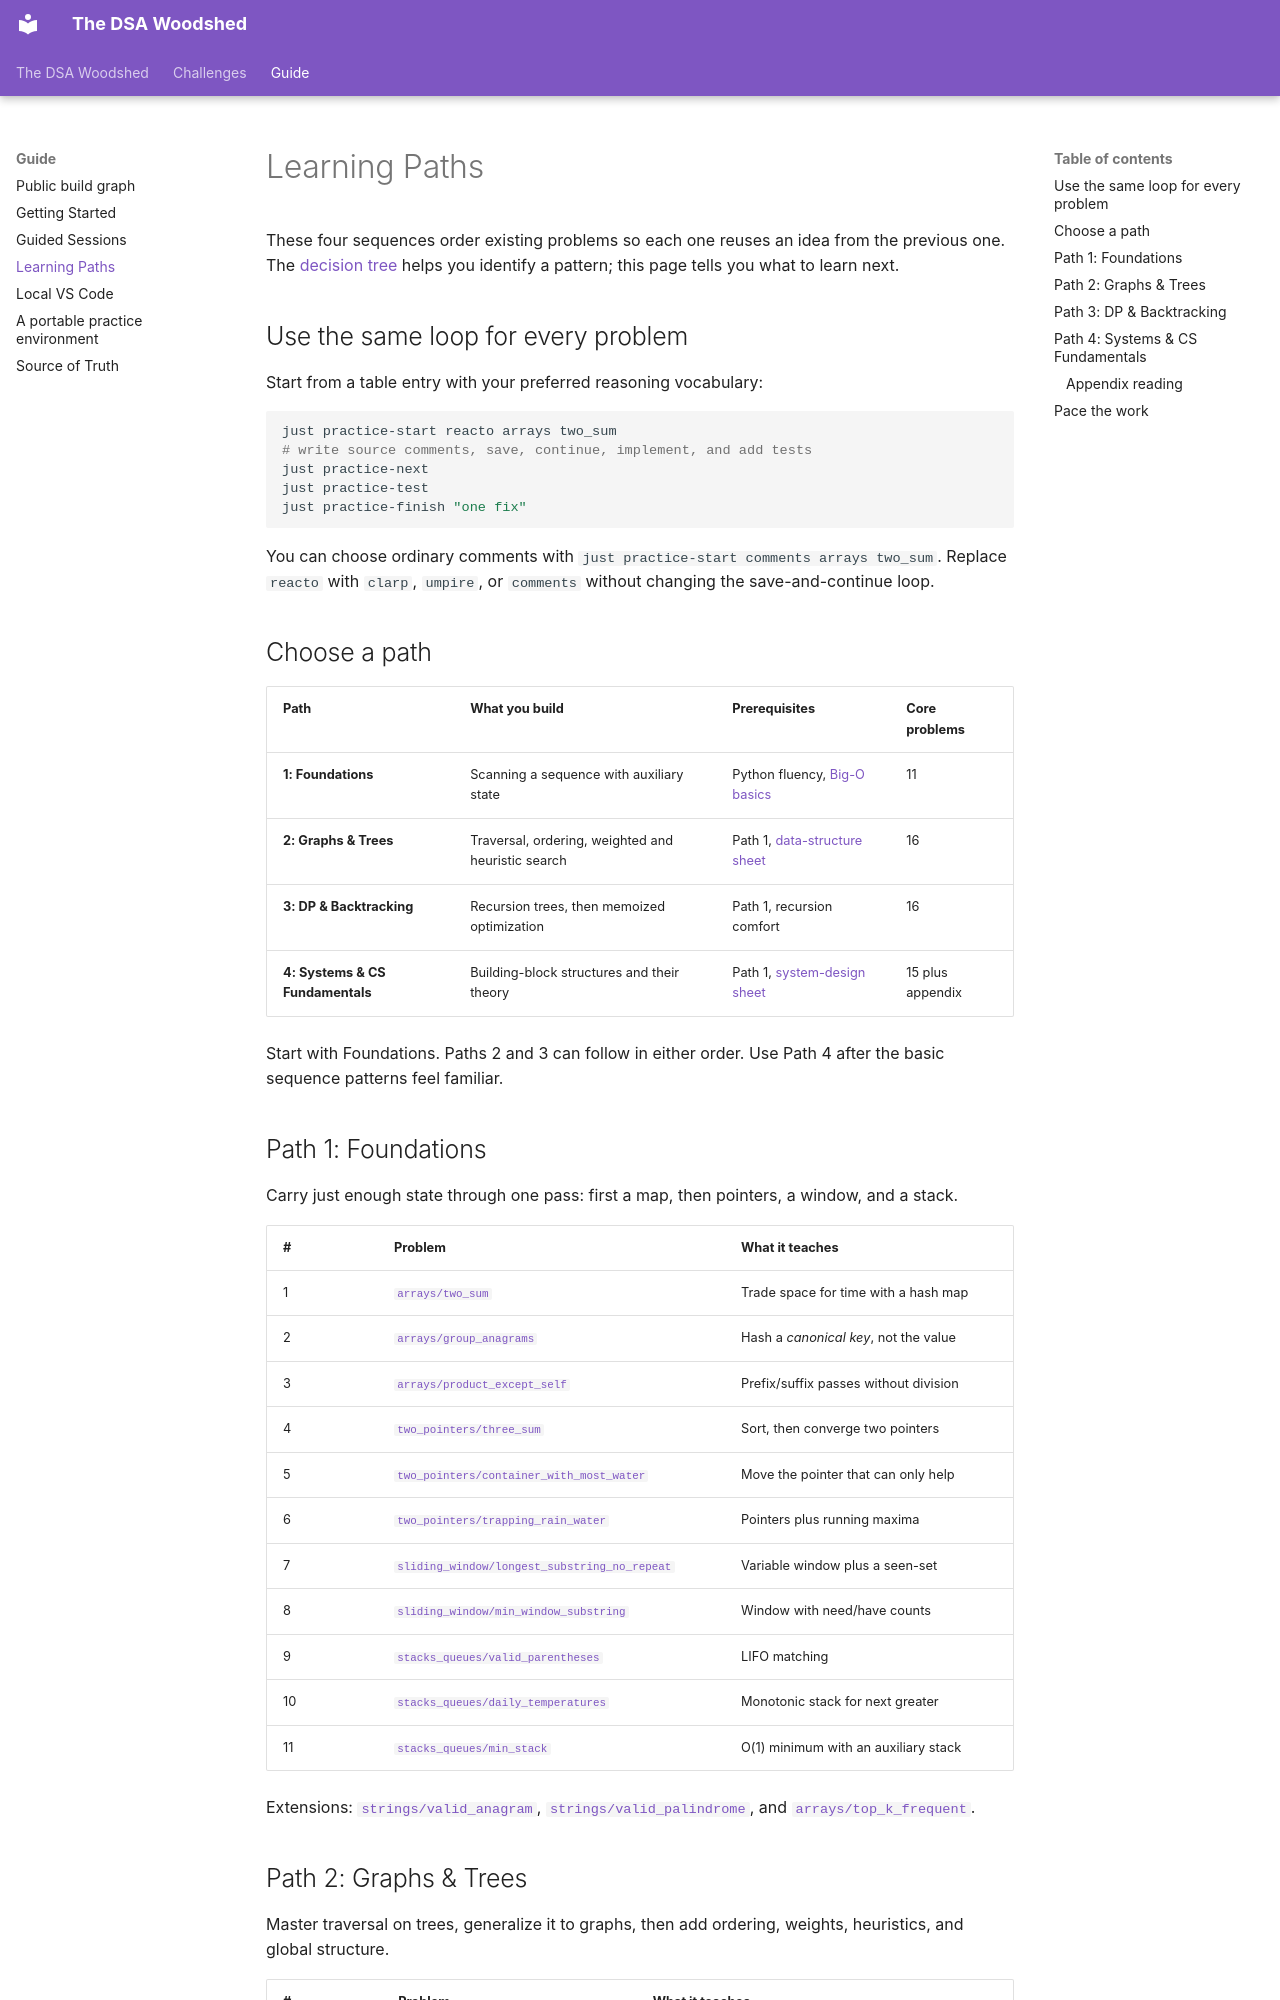

repository: DSA-Woodshed/dsa-study-packet · page: guide/learning-paths/index.html · generator: mkdocs

---
title: Learning Paths
description: Follow curated problem sequences that build pattern recognition through the same comments, code, tests, and reflection loop.
---

# Learning Paths

These four sequences order existing problems so each one reuses an idea from
the previous one. The [decision tree](when-to-use-what.md) helps you identify a
pattern; this page tells you what to learn next.

## Use the same loop for every problem

Start from a table entry with your preferred reasoning vocabulary:

```bash
just practice-start reacto arrays two_sum
# write source comments, save, continue, implement, and add tests
just practice-next
just practice-test
just practice-finish "one fix"
```

You can choose ordinary comments with `just practice-start comments arrays two_sum`. Replace `reacto`
with `clarp`, `umpire`, or `comments` without changing the save-and-continue
loop.

## Choose a path

| Path | What you build | Prerequisites | Core problems |
|------|----------------|---------------|-------------|
| **1: Foundations** | Scanning a sequence with auxiliary state | Python fluency, [Big-O basics](../reference/04-big-o-complexity.md) | 11 |
| **2: Graphs & Trees** | Traversal, ordering, weighted and heuristic search | Path 1, [data-structure sheet](../reference/02-data-structures.md) | 16 |
| **3: DP & Backtracking** | Recursion trees, then memoized optimization | Path 1, recursion comfort | 16 |
| **4: Systems & CS Fundamentals** | Building-block structures and their theory | Path 1, [system-design sheet](../reference/06-system-design.md) | 15 plus appendix |

Start with Foundations. Paths 2 and 3 can follow in either order. Use Path 4
after the basic sequence patterns feel familiar.

## Path 1: Foundations

Carry just enough state through one pass: first a map, then pointers, a window,
and a stack.

| # | Problem | What it teaches |
|---|---------|-----------------|
| 1 | [`arrays/two_sum`](../algorithms/arrays/two_sum.md) | Trade space for time with a hash map |
| 2 | [`arrays/group_anagrams`](../algorithms/arrays/group_anagrams.md) | Hash a *canonical key*, not the value |
| 3 | [`arrays/product_except_self`](../algorithms/arrays/product_except_self.md) | Prefix/suffix passes without division |
| 4 | [`two_pointers/three_sum`](../algorithms/two_pointers/three_sum.md) | Sort, then converge two pointers |
| 5 | [`two_pointers/container_with_most_water`](../algorithms/two_pointers/container_with_most_water.md) | Move the pointer that can only help |
| 6 | [`two_pointers/trapping_rain_water`](../algorithms/two_pointers/trapping_rain_water.md) | Pointers plus running maxima |
| 7 | [`sliding_window/longest_substring_no_repeat`](../algorithms/sliding_window/longest_substring_no_repeat.md) | Variable window plus a seen-set |
| 8 | [`sliding_window/min_window_substring`](../algorithms/sliding_window/min_window_substring.md) | Window with need/have counts |
| 9 | [`stacks_queues/valid_parentheses`](../algorithms/stacks_queues/valid_parentheses.md) | LIFO matching |
| 10 | [`stacks_queues/daily_temperatures`](../algorithms/stacks_queues/daily_temperatures.md) | Monotonic stack for next greater |
| 11 | [`stacks_queues/min_stack`](../algorithms/stacks_queues/min_stack.md) | O(1) minimum with an auxiliary stack |

Extensions: [`strings/valid_anagram`](../algorithms/strings/valid_anagram.md),
[`strings/valid_palindrome`](../algorithms/strings/valid_palindrome.md), and
[`arrays/top_k_frequent`](../algorithms/arrays/top_k_frequent.md).
